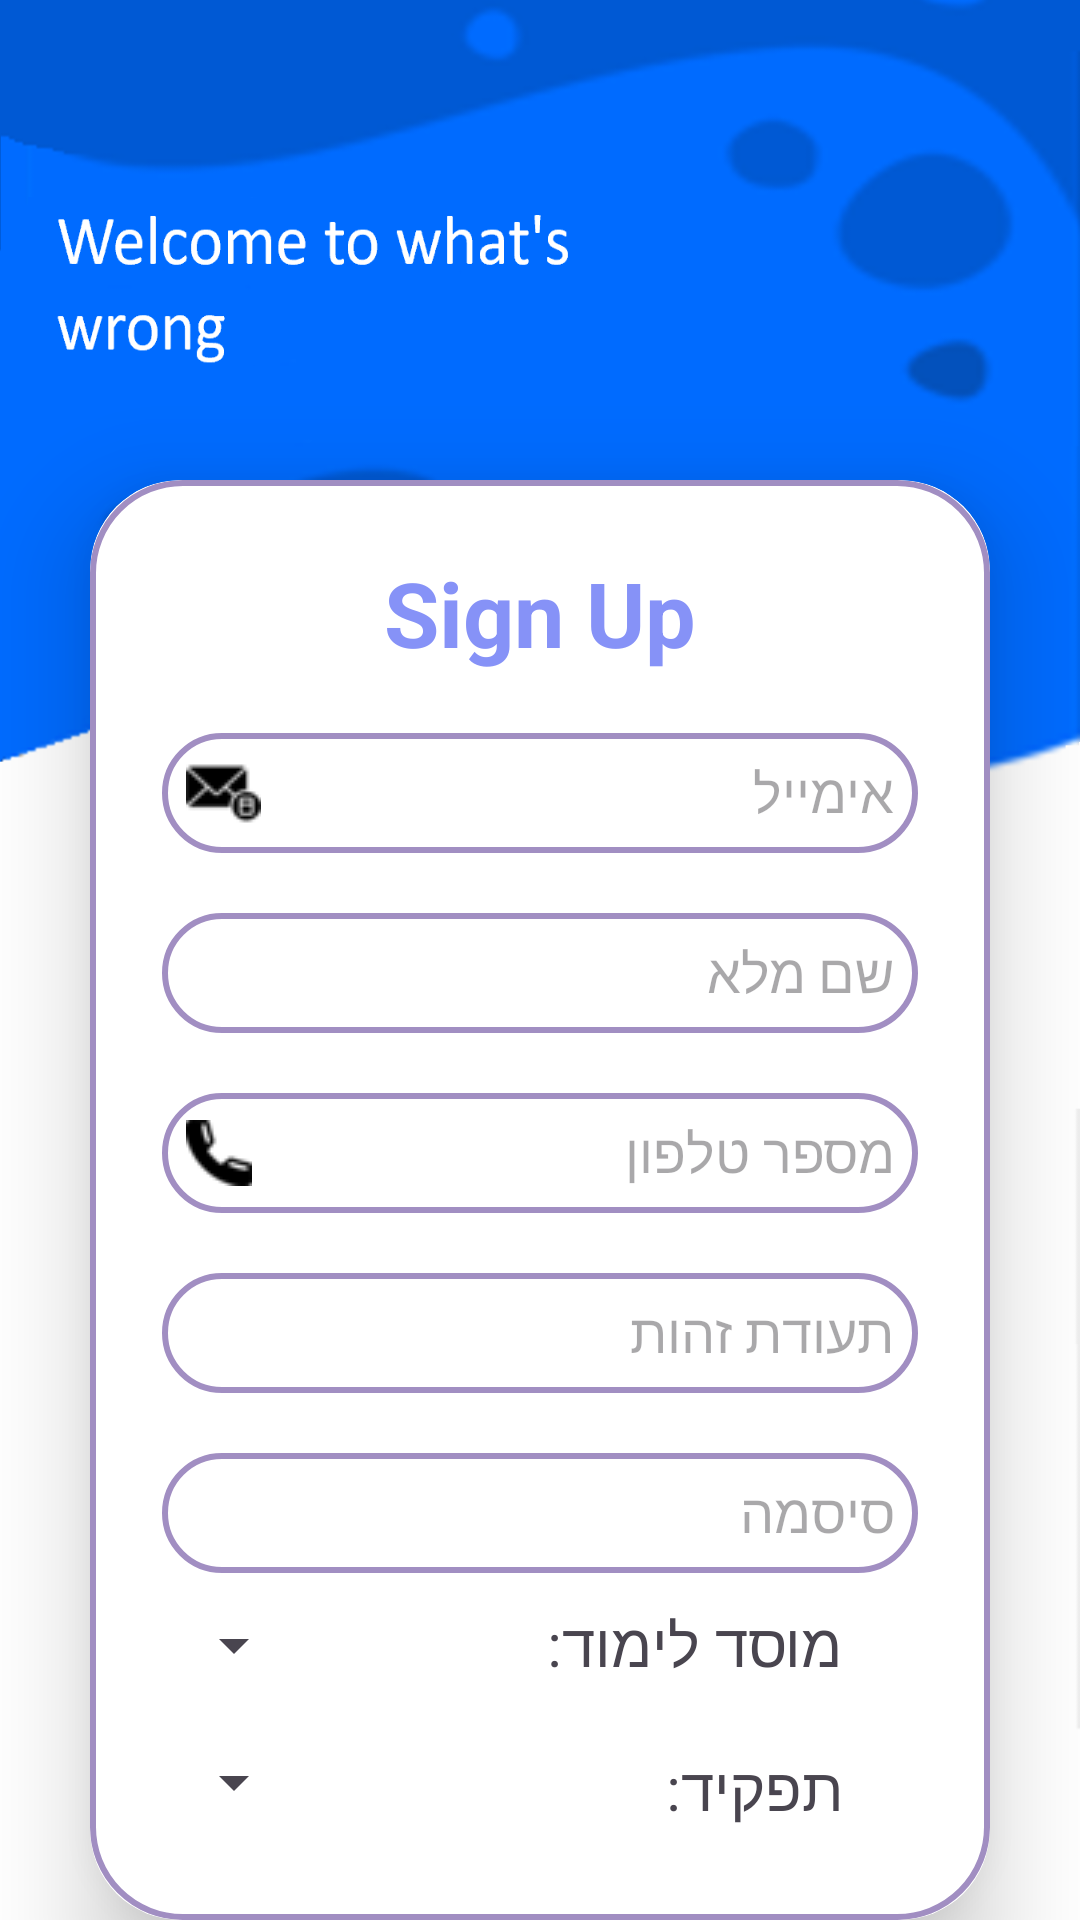

Reconstruct the res/layout file that produces this screen, plus the resources it refers to.
<!-- AndroidManifest.xml: application theme Theme.MyApplication -->
<!-- res/layout/activity_signup.xml -->
<?xml version="1.0" encoding="utf-8"?>
<LinearLayout xmlns:android="http://schemas.android.com/apk/res/android"
    xmlns:app="http://schemas.android.com/apk/res-auto"
    xmlns:tools="http://schemas.android.com/tools"
    android:layout_width="match_parent"
    android:layout_height="match_parent"
    android:orientation="vertical"
    android:background="@drawable/back2"
    tools:context=".Signup">
    <androidx.cardview.widget.CardView
        android:layout_width="match_parent"
        android:layout_height="wrap_content"
        android:layout_marginTop="160dp"
        android:layout_marginLeft="30dp"
        android:layout_marginRight="30dp"
        app:cardCornerRadius="30dp"
        app:cardElevation="20dp">
        <LinearLayout
            android:layout_width="match_parent"
            android:layout_height="wrap_content"
            android:orientation="vertical"
            android:layout_gravity="center_horizontal"
            android:padding="24dp"
            android:background="@drawable/custom_edittext">
            <TextView
                android:layout_width="match_parent"
                android:layout_height="wrap_content"
                android:text="Sign Up"
                android:textSize="30sp"
                android:textAlignment="center"
                android:textStyle="bold"
                android:textColor="@color/lavender"/>
            <EditText
                android:layout_width="match_parent"
                android:layout_height="40dp"
                android:id="@+id/signup_email"
                android:background="@drawable/custom_edittext"
                android:layout_marginTop="20dp"
                android:padding="8dp"
                android:hint="אימייל"
                android:drawableLeft="@drawable/icon_email"
                android:drawablePadding="8dp"
                android:textColor="@color/black"
                android:inputType="textEmailAddress"/>
            <EditText
                android:layout_width="match_parent"
                android:layout_height="40dp"
                android:id="@+id/signup_Name"
                android:background="@drawable/custom_edittext"
                android:layout_marginTop="20dp"
                android:inputType="text"
                android:padding="8dp"
                android:hint="שם מלא"
                android:drawableLeft="@drawable/baseline_person_24"
                android:drawablePadding="8dp"
                android:textColor="@color/black"/>
            <EditText
                android:layout_width="match_parent"
                android:layout_height="40dp"
                android:id="@+id/signup_PhoneNumber"
                android:background="@drawable/custom_edittext"
                android:layout_marginTop="20dp"
                android:padding="8dp"
                android:hint="מספר טלפון"
                android:drawableLeft="@drawable/icon_phone"
                android:drawablePadding="8dp"
                android:textColor="@color/black"
                android:inputType="phone"
                android:gravity="right"
                />
            <EditText
                android:layout_width="match_parent"
                android:layout_height="40dp"
                android:id="@+id/signup_id"
                android:background="@drawable/custom_edittext"
                android:layout_marginTop="20dp"
                android:padding="8dp"
                android:hint="תעודת זהות"
                android:drawableLeft="@drawable/baseline_person_24"
                android:drawablePadding="8dp"
                android:inputType="number"
                android:textColor="@color/black"/>
            <EditText
                android:layout_width="match_parent"
                android:layout_height="40dp"
                android:id="@+id/signup_password"
                android:background="@drawable/custom_edittext"
                android:layout_marginTop="20dp"
                android:padding="8dp"
                android:hint="סיסמה"
                android:drawableLeft="@drawable/baseline_lock_24"
                android:drawablePadding="8dp"
                android:textColor="@color/black"/>
            <LinearLayout
                android:layout_width="match_parent"
                android:layout_height="wrap_content"
                android:orientation="horizontal">
                <Spinner
                    android:id="@+id/spinner_school"
                    android:layout_width="wrap_content"
                    android:layout_height="wrap_content"
                    android:minHeight="48dp"
                    android:layout_marginRight="80dp"
                    android:layout_gravity="right"

                    />

                <TextView

                    android:layout_width="wrap_content"
                    android:layout_height="wrap_content"
                    android:layout_marginTop="10dp"
                    android:text="מוסד לימוד:"
                    android:textSize="20dp"

                    />


            </LinearLayout>
            <LinearLayout
                android:layout_width="match_parent"
                android:layout_height="wrap_content"
                android:orientation="horizontal">
                <Spinner
                    android:id="@+id/spinner_level"
                    android:layout_width="wrap_content"
                    android:layout_height="wrap_content"
                    android:minHeight="48dp"
                    android:layout_marginRight="120dp"
                    android:layout_gravity="right"

                    />
                <TextView
                    android:layout_width="wrap_content"
                    android:layout_height="wrap_content"
                    android:layout_marginTop="10dp"
                    android:text="תפקיד:"
                    android:textSize="20dp"
                    />


            </LinearLayout>
            <Button
                android:layout_width="match_parent"
                android:layout_height="60dp"
                android:text="Sign Up"
                android:id="@+id/signup_button"
                android:textSize="18sp"
                android:backgroundTint="@color/lavender"
                android:onClick="signupUser"
                app:cornerRadius = "30dp"/>
            <TextView
                android:layout_width="wrap_content"
                android:layout_height="wrap_content"
                android:id="@+id/loginRedirectText"
                android:text="Already an user? Login"
                android:layout_gravity="center"
                android:padding="8dp"

                android:textColor="@color/lavender"
                android:textSize="18sp"/>
        </LinearLayout>
    </androidx.cardview.widget.CardView>
</LinearLayout>
<!-- resources referenced by this layout -->
<resources>
  <color name="black">#FF000000</color>
  <color name="lavender">#8692f7</color>
  <!-- drawable back2: png bitmap (drawable, 157293 bytes) -->
  <!-- drawable custom_edittext (drawable) -->
  <?xml version="1.0" encoding="utf-8"?>
  <shape xmlns:android="http://schemas.android.com/apk/res/android"
      android:shape="rectangle">
      <stroke
          android:width="2dp"
          android:color="#A18EC2"/>
      <corners
          android:radius="30dp"/>
  </shape>
  <!-- drawable icon_email: png bitmap (drawable, 775 bytes) -->
  <!-- drawable icon_phone: png bitmap (drawable, 673 bytes) -->
  <style name="Theme.MyApplication" parent="Base.Theme.MyApplication" />
  <style name="Base.Theme.MyApplication" parent="Theme.Material3.DayNight.NoActionBar">
          
          <item name="colorPrimary">@color/lavender</item>
          <item name="colorPrimaryVariant">@color/lavender</item>
          <item name="colorOnPrimary">@color/white</item>
          
          <item name="colorSecondary">@color/teal_200</item>
          <item name="colorSecondaryVariant">@color/teal_700</item>
          <item name="colorOnSecondary">@color/black</item>
          
          <item name="android:statusBarColor">?attr/colorPrimaryVariant</item>
          
          <item name="android:windowAnimationStyle">@style/CustomActivityAnimation</item>
      </style>
  <color name="white">#FFFFFFFF</color>
  <color name="teal_200">#FF03DAC5</color>
  <color name="teal_700">#FF018786</color>
  <style name="CustomActivityAnimation" parent="@android:style/Animation.Activity">
          <item name="android:activityOpenEnterAnimation">@anim/slide_in_right</item>
          <item name="android:activityOpenExitAnimation">@anim/slide_out_left</item>
      </style>
</resources>
